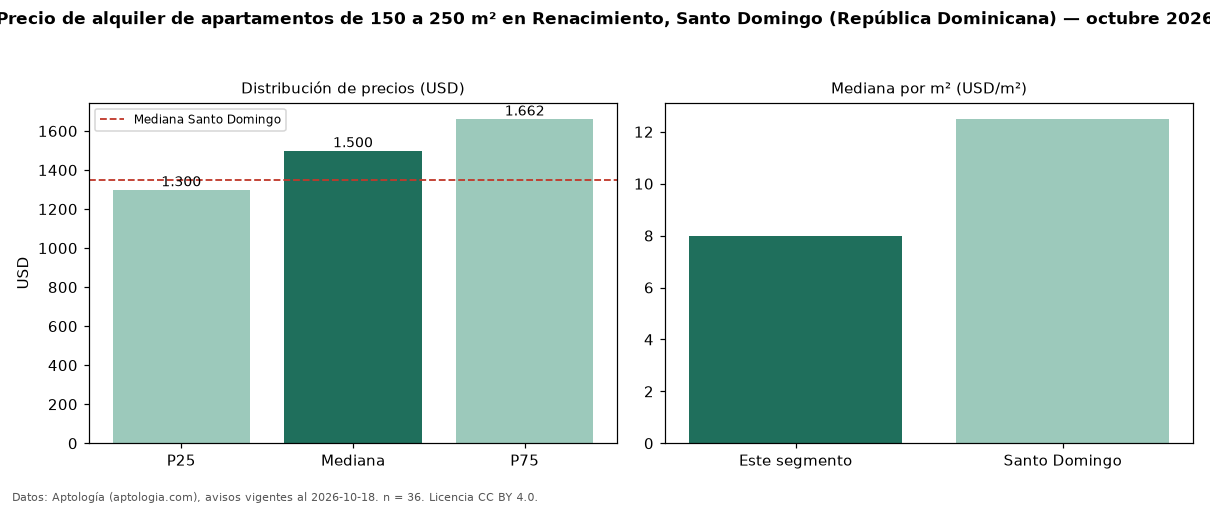

The file beside this chart, header and first rows:
seccion, metrica, valor, moneda, n
filtro, area5, de 150 a 250 m², , 36
precio, p25, 1300, USD, 36
precio, mediana, 1500, USD, 36
precio, p75, 1662, USD, 36
precio, minimo, 950.0, USD, 36
precio, maximo, 2300, USD, 36
m2, mediana_precio_m2, 8.0, USD, 36
m2, area_mediana_m2, 188.5, m2, 36
banos, mediana_banos, 3.0, , 
habitaciones, 3+, 1550, USD, 34
ciudad, mediana_ciudad_referencia, 1350, USD, 
ciudad, mediana_m2_ciudad, 12.5, USD, 
fuente, fecha_datos, 2026-10-18, , 
fuente, atribucion, https://www.aptologia.com/do/alquiler/sa…, , 
fuente, licencia, CC BY 4.0, , 
